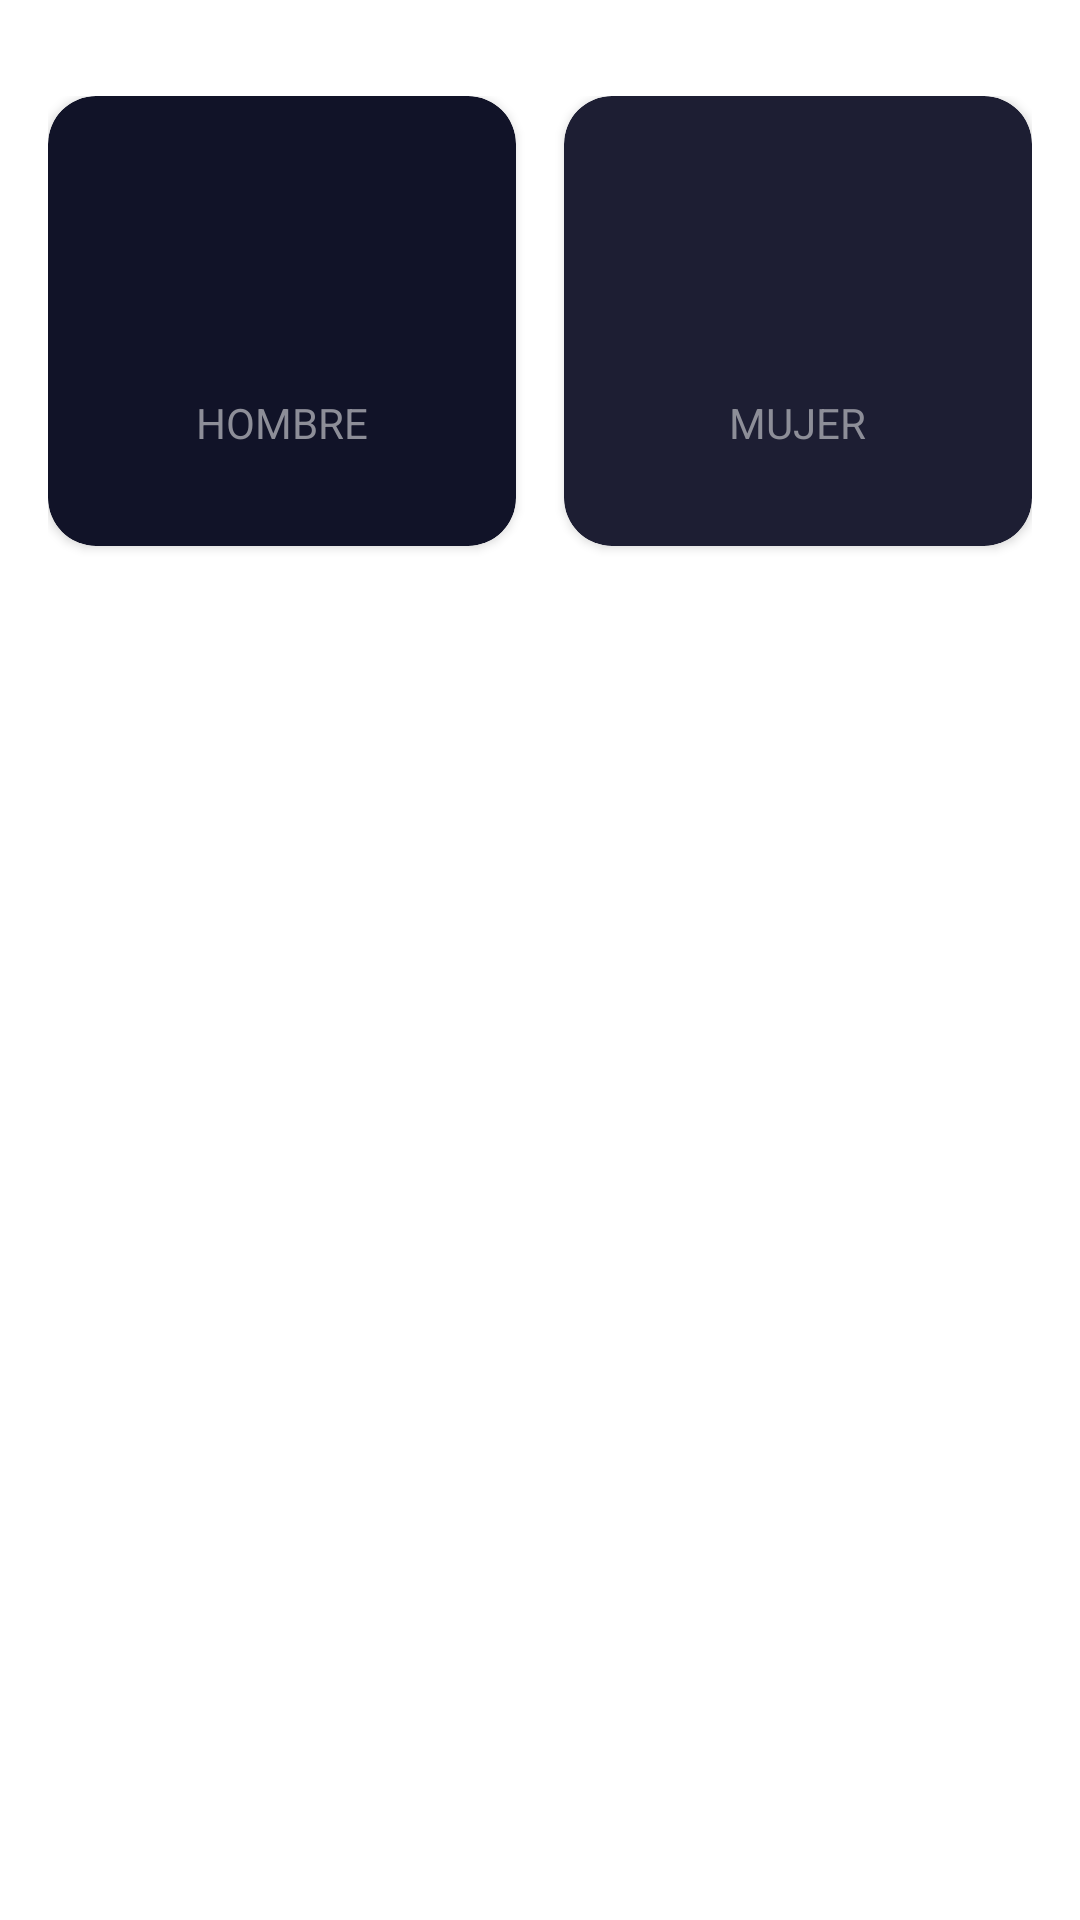

Reconstruct the res/layout file that produces this screen, plus the resources it refers to.
<!-- AndroidManifest.xml: application theme Theme.AndroidMaster -->
<!-- res/layout/activity_imc_calculator.xml -->
<?xml version="1.0" encoding="utf-8"?>
<androidx.constraintlayout.widget.ConstraintLayout xmlns:android="http://schemas.android.com/apk/res/android"
    xmlns:app="http://schemas.android.com/apk/res-auto"
    xmlns:tools="http://schemas.android.com/tools"
    android:id="@+id/main"
    android:layout_width="match_parent"
    android:layout_height="match_parent"
    android:paddingHorizontal="16dp"
    android:paddingVertical="32dp"
    tools:context=".imccalculator.ImcCalculatorActivity">

    <androidx.cardview.widget.CardView
        android:id="@+id/viewMale"
        android:layout_width="0dp"
        android:layout_height="150dp"
        android:layout_marginEnd="16dp"
        app:cardBackgroundColor="@color/background_component_selected"
        app:cardCornerRadius="16dp"
        app:layout_constraintEnd_toStartOf="@+id/viewFemale"
        app:layout_constraintStart_toStartOf="parent"
        app:layout_constraintTop_toTopOf="parent">

        <androidx.appcompat.widget.LinearLayoutCompat
            android:layout_width="match_parent"
            android:layout_height="match_parent"
            android:gravity="center"
            android:orientation="vertical">

            <ImageView
                android:layout_width="60dp"
                android:layout_height="60dp"
                android:layout_marginBottom="8dp"
                android:src="@drawable/ic_male"
                app:tint="@color/white" />

            <TextView
                android:layout_width="wrap_content"
                android:layout_height="wrap_content"
                android:text="Hombre"
                android:textAllCaps="true"
                android:textColor="@color/title_text" />

        </androidx.appcompat.widget.LinearLayoutCompat>

    </androidx.cardview.widget.CardView>


    <androidx.cardview.widget.CardView
        android:id="@+id/viewFemale"
        android:layout_width="0dp"
        android:layout_height="150dp"
        app:cardBackgroundColor="@color/background_component"
        app:cardCornerRadius="16dp"
        app:layout_constraintEnd_toEndOf="parent"
        app:layout_constraintStart_toEndOf="@+id/viewMale"
        app:layout_constraintTop_toTopOf="parent">

        <androidx.appcompat.widget.LinearLayoutCompat
            android:layout_width="match_parent"
            android:layout_height="match_parent"
            android:gravity="center"
            android:orientation="vertical">

            <ImageView
                android:layout_width="60dp"
                android:layout_height="60dp"
                android:src="@drawable/ic_female"
                app:tint="@color/white" />

            <TextView
                android:layout_width="wrap_content"
                android:layout_height="wrap_content"
                android:layout_marginTop="8dp"
                android:text="Mujer"
                android:textAllCaps="true"
                android:textColor="@color/title_text" />


        </androidx.appcompat.widget.LinearLayoutCompat>

    </androidx.cardview.widget.CardView>
</androidx.constraintlayout.widget.ConstraintLayout>
<!-- resources referenced by this layout -->
<resources>
  <color name="background_component">#1D1E33</color>
  <color name="background_component_selected">#FF111328</color>
  <color name="title_text">#FF8D8E98</color>
  <color name="white">#FFFFFFFF</color>
  <style name="Theme.AndroidMaster" parent="Theme.MaterialComponents.DayNight.DarkActionBar">
          
          <item name="colorPrimary">@color/purple_500</item>
          <item name="colorPrimaryVariant">@color/purple_700</item>
          <item name="colorOnPrimary">@color/white</item>
          
          <item name="colorSecondary">@color/teal_200</item>
          <item name="colorSecondaryVariant">@color/teal_700</item>
          <item name="colorOnSecondary">@color/black</item>
          
          <item name="android:statusBarColor">?attr/colorPrimaryVariant</item>
          
      </style>
  <color name="purple_500">#FF6200EE</color>
  <color name="purple_700">#FF3700B3</color>
  <color name="teal_200">#FF03DAC5</color>
  <color name="teal_700">#FF018786</color>
  <color name="black">#FF000000</color>
</resources>
